Run: headless pygame with SDL's dummy video driver; simulated clock (each Clock.tick advances the game by its frame time, no real sleeping); random seed 0; keys injected as events and as key.get_pressed() state; no mouse input.
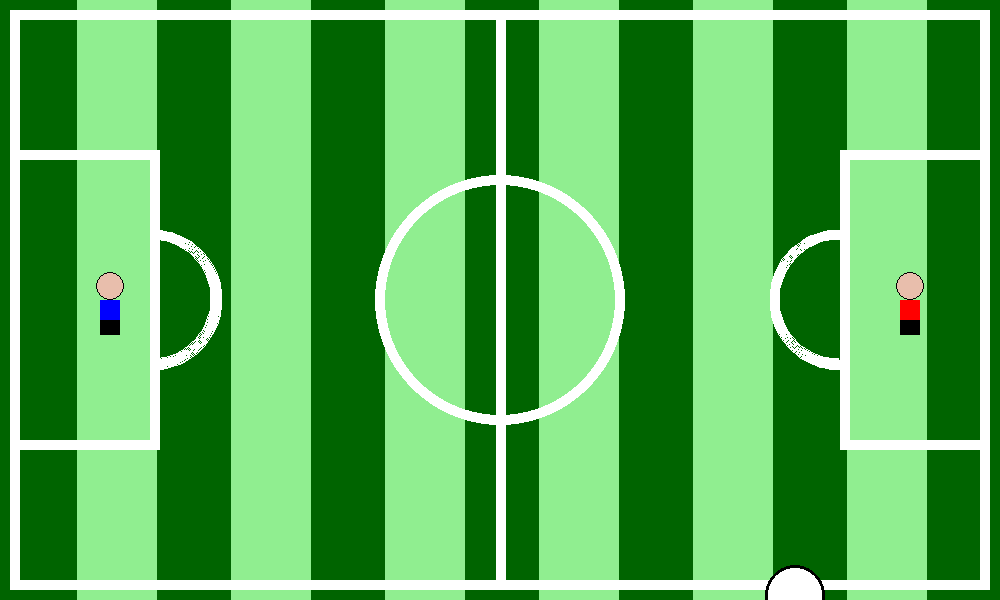
Frame 1 of 4 · flips 1–60 · no input
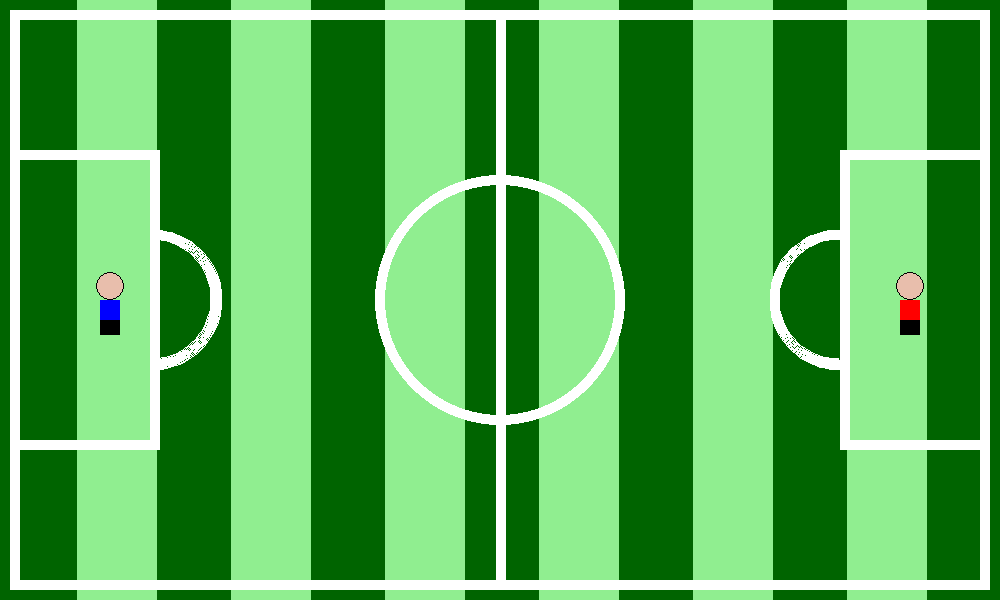
Frame 2 of 4 · flips 61–180 · tapped SPACE, RETURN · held RIGHT (→), D
Frame 3 of 4 · flips 181–300 · held DOWN (↓), S · screen unchanged from frame 2, image omitted
Frame 4 of 4 · flips 301–420 · held LEFT (←), A, UP (↑), W · screen unchanged from frame 3, image omitted

The pygame program that drew these frames:

import pygame
from pygame.locals import *

pygame.init()

screen_width=1000
screen_height=600
screen=pygame.display.set_mode((screen_width, screen_height))
pygame.display.set_caption("Football")
#colors
white=(255,255,255)
black=(0,0,0)
red=(255, 0 ,0)
blue=(0,0,255)
skin=(232, 190, 172)
dark_green=(0,100,0)
light_green=(144,238,144)

fpsclock=pygame.time.Clock()
#game varriables
center=((screen_width/2,screen_height/2))
pi=3.1415
fps=30

def draw_field():
    #for background grass
    screen.fill(dark_green)
    for i in range(1,12):
        if i%2 != 0:
            pygame.draw.rect(screen, light_green, (77*i, 0, 80, screen_height))

    #for border
    pygame.draw.rect(screen, white, (10, 10 ,screen_width-20,screen_height-20),10)
    pygame.draw.circle(screen, white, center, 125, 10)
    pygame.draw.line(screen, white, (screen_width/2, 10),(screen_width/2, screen_height-20),10 )

    #for goal borders
    pygame.draw.rect(screen, white, (10, screen_height//2 - 150, 150, 300), 10)
    pygame.draw.rect(screen, white, (screen_width-160, screen_height//2 - 150, 150, 300), 10)


    pygame.draw.arc(screen, white,(160-78, screen_height/2-70, 140, 140), 3*pi/2, pi/2, 10 )
    pygame.draw.arc(screen, white,(screen_width-160-70, screen_height/2-70, 140, 140), pi/2, 3*pi/2, 10 )

class football:
    def __init__(self,x,y):
        self.x=x
        self.y=y
        self.ball_radius=30
        self.speed_x = 5
        self.speed_y = 5
        self.rect=Rect(self.x, self.y, 20, 30)

    def draw_ball(self):
        pygame.draw.circle(screen, white, (self.rect.x, self.rect.y), self.ball_radius)
        pygame.draw.circle(screen, black, (self.rect.x, self.rect.y), self.ball_radius, 3)
        # x = 8
        # y = 10
        # x1 = self.rect.x - x
        # y1 = self.rect.y 

        # x2 = self.rect.x + x
        # y2 = self.rect.y 

        # x3 = self.rect.x + x
        # y3 = self.rect.y - y

        # x4 = self.rect.x + x/2-0.5
        # y4 = self.rect.y -2*y

        # x5 = self.rect.x - x
        # y5 = self.rect.y - y

        #points=[(x1,y1),(x2,y2),(x3,y3),(x4,y4),(x5,y5)]
        #pygame.draw.polygon(screen, black, [(x1,y1),(x2,y2),(x3,y3),(x4,y4),(x5,y5)])

    def move_ball(self):
        self.rect.x += self.speed_x
        self.rect.y += self.speed_y
        

class player:
    def __init__(self,x,y,color):
        self.x=x
        self.y=y
        self.player_color=color
        self.rect=Rect(self.x, self.y, 20, 35)

    def draw_player(self):
        pygame.draw.rect(screen, black, self.rect)
        pygame.draw.rect(screen,self.player_color , (self.x, self.y, 20, 20))
        pygame.draw.circle(screen, skin, (self.x+10,self.y-14), 14)
        pygame.draw.circle(screen, black, (self.x+10,self.y-14), 14, 1)
        


#player 
player1 = player(screen_width-900,screen_height//2, blue)
player2 = player(screen_width-100, screen_height//2, red)
ball = football(screen_width//2, screen_height//2)


running=True
while running:
    fpsclock.tick(fps)
    draw_field()
     #draw player
    player1.draw_player()
    player2.draw_player()

    #draw ball
    ball.draw_ball()
    #move football
    ball.move_ball()



    for event in pygame.event.get():
        if event.type == pygame.QUIT:
            running=False

        

    pygame.display.update()

pygame.quit()

               
